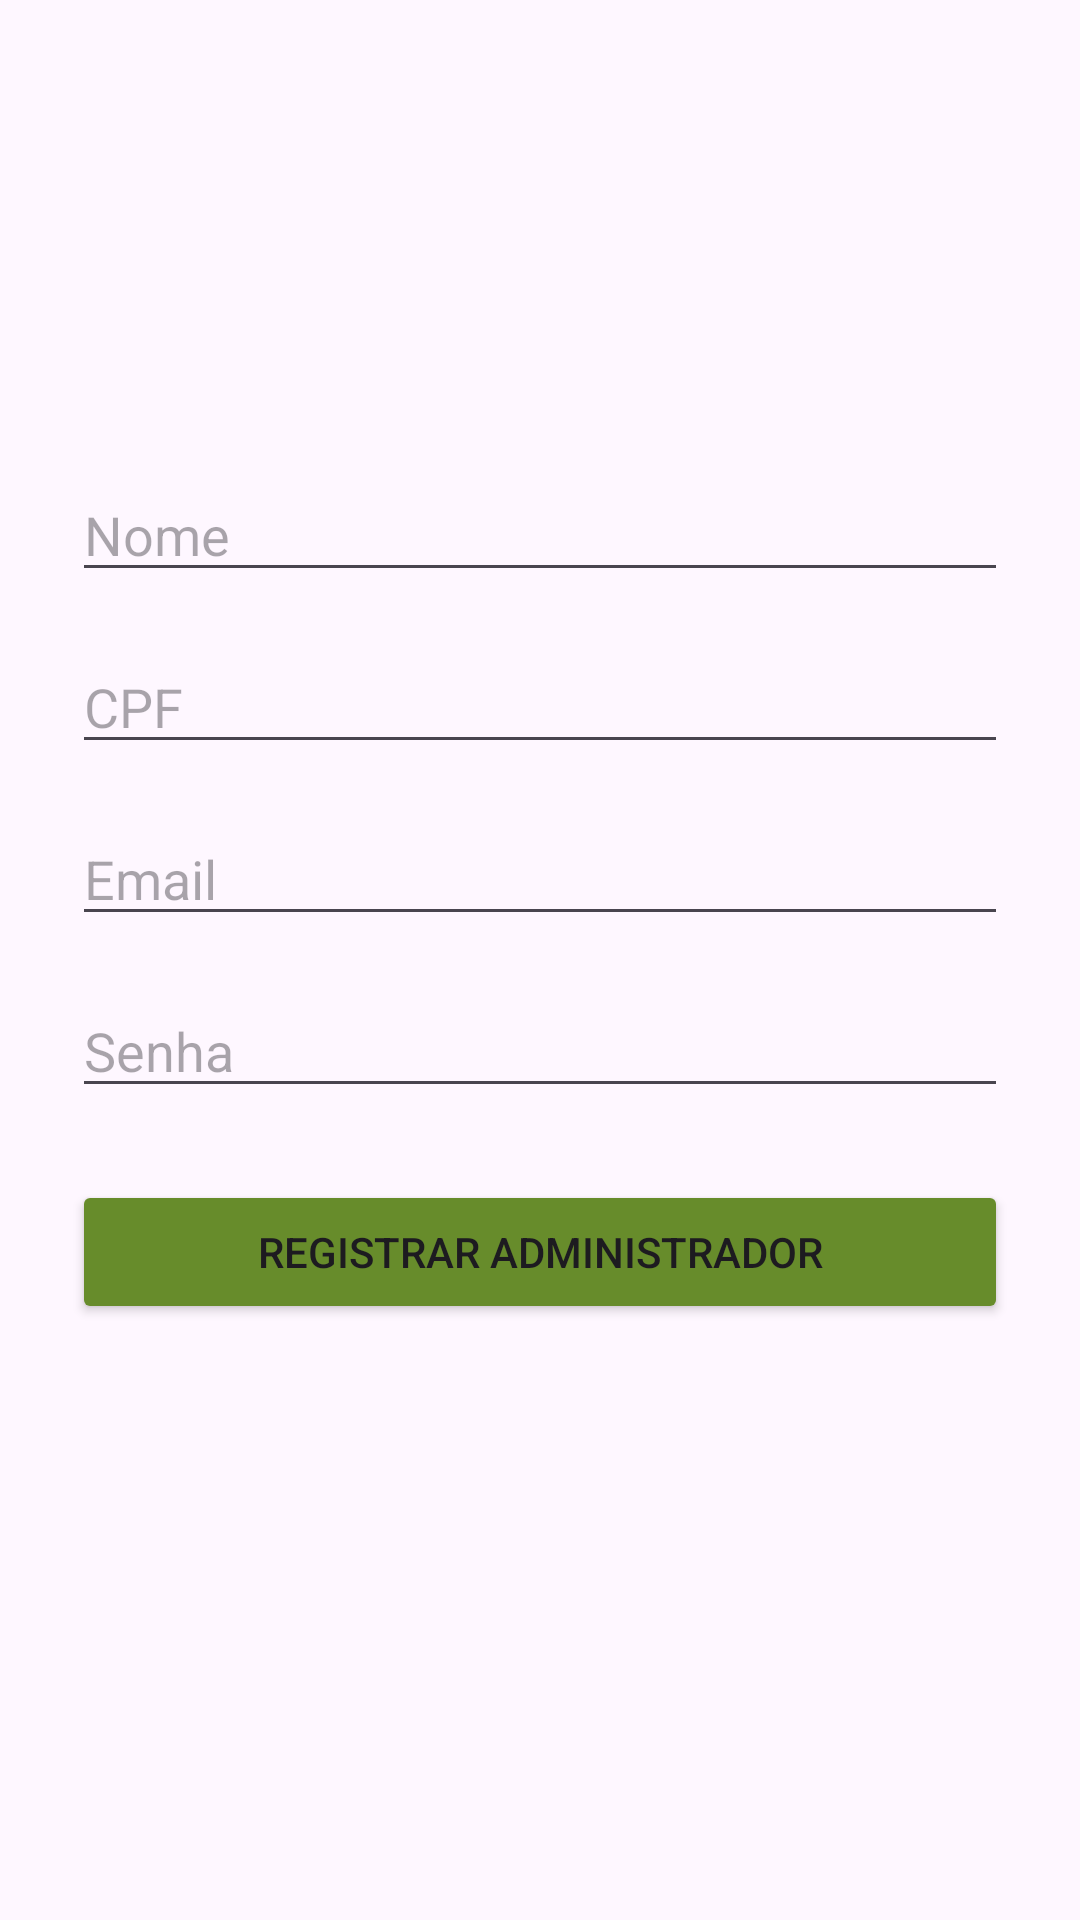

The Android layout XML behind this screen, and the referenced resources:
<!-- AndroidManifest.xml: application theme Theme.AchadosEPerdidos -->
<!-- res/layout/tela_registro_admin.xml -->
<ScrollView xmlns:android="http://schemas.android.com/apk/res/android"
    android:layout_width="match_parent"
    android:layout_height="match_parent">

    <LinearLayout
        android:orientation="vertical"
        android:padding="24dp"
        android:gravity="center_horizontal"
        android:layout_width="match_parent"
        android:layout_height="wrap_content">

        <ImageView
            android:id="@+id/imgAdmin"
            android:layout_width="100dp"
            android:layout_height="100dp"
            android:src="@drawable/icone_escola"
            android:contentDescription="Ícone Administrador"
            android:layout_marginBottom="32dp"/>

        <EditText
            android:id="@+id/edtNomeAdmin"
            android:hint="Nome"
            android:layout_width="match_parent"
            android:layout_height="wrap_content"
            android:layout_marginBottom="16dp"/>

        <EditText
            android:id="@+id/edtCpfAdmin"
            android:hint="CPF"
            android:inputType="number"
            android:layout_width="match_parent"
            android:layout_height="wrap_content"
            android:layout_marginBottom="16dp"/>

        <EditText
            android:id="@+id/edtEmailAdmin"
            android:hint="Email"
            android:inputType="textEmailAddress"
            android:layout_width="match_parent"
            android:layout_height="wrap_content"
            android:layout_marginBottom="16dp"/>

        <EditText
            android:id="@+id/edtSenhaAdmin"
            android:hint="Senha"
            android:inputType="textPassword"
            android:layout_width="match_parent"
            android:layout_height="wrap_content"
            android:layout_marginBottom="24dp"/>

        <Button
            android:id="@+id/btnRegistrarAdmin"
            android:text="Registrar Administrador"
            android:backgroundTint="@color/beige"
            android:layout_width="match_parent"
            android:layout_height="wrap_content"/>
    </LinearLayout>
</ScrollView>
<!-- resources referenced by this layout -->
<resources>
  <color name="beige">#678C2B</color>
  <style name="Theme.AchadosEPerdidos" parent="Base.Theme.AchadosEPerdidos" />
  <style name="Base.Theme.AchadosEPerdidos" parent="Theme.Material3.DayNight.NoActionBar">
          
          
      </style>
</resources>
